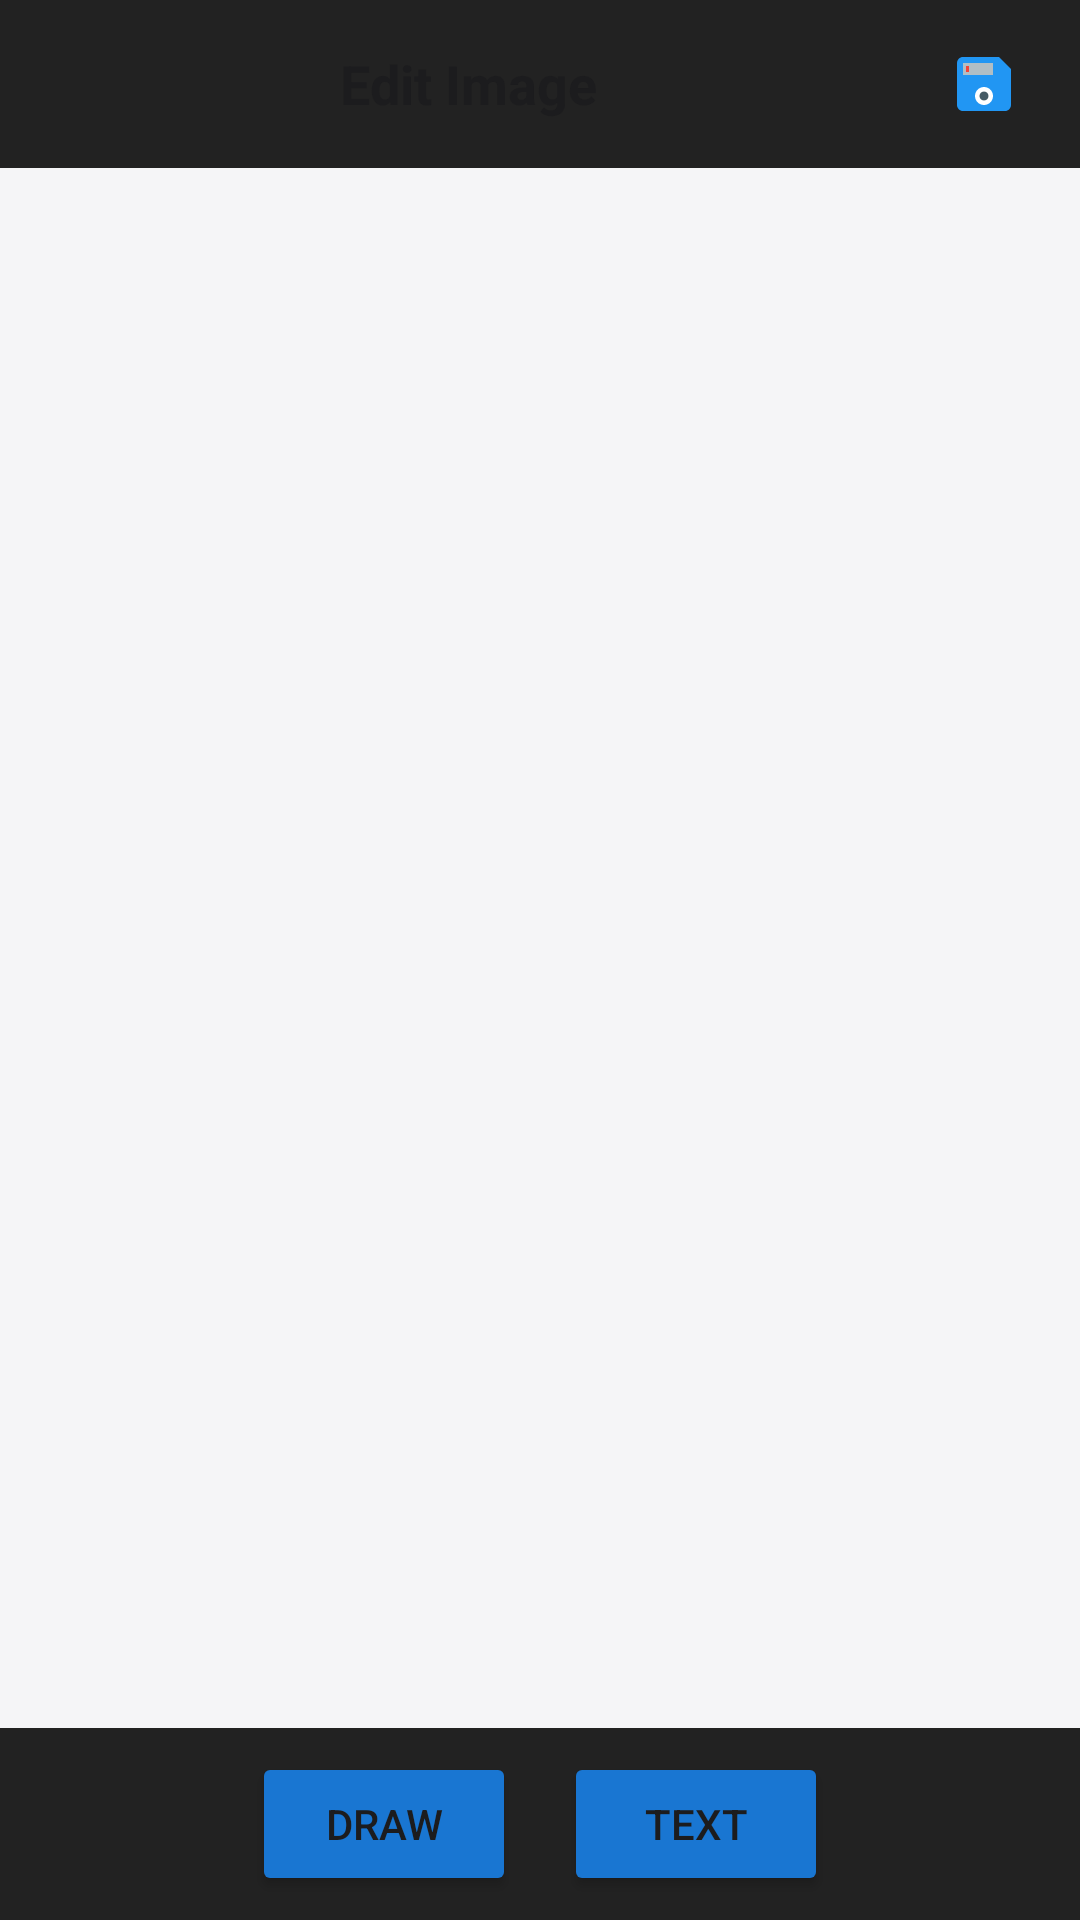

This screen was rendered from an Android layout file. Write that file and the resources it references.
<!-- AndroidManifest.xml: activity theme Theme.MyCalendar2026SAR -->
<!-- res/layout/activity_image_editor.xml -->
<?xml version="1.0" encoding="utf-8"?>
<LinearLayout xmlns:android="http://schemas.android.com/apk/res/android"
    android:layout_width="match_parent"
    android:layout_height="match_parent"
    android:background="@color/black"
    android:orientation="vertical">

    <LinearLayout
        android:layout_width="match_parent"
        android:layout_height="56dp"
        android:background="#222222"
        android:gravity="center_vertical"
        android:orientation="horizontal"
        android:paddingStart="8dp"
        android:paddingEnd="8dp">

        <ImageButton
            android:id="@+id/btnCancel"
            android:layout_width="48dp"
            android:layout_height="48dp"
            android:background="?attr/selectableItemBackgroundBorderless"
            android:src="@drawable/ic_menu_exit_color" />

        <TextView
            android:layout_width="0dp"
            android:layout_height="wrap_content"
            android:layout_weight="1"
            android:gravity="center"
            android:text="Edit Image"
            android:textColor="@color/white"
            android:textSize="18sp"
            android:textStyle="bold" />

        <ImageButton
            android:id="@+id/btnCrop"
            android:layout_width="48dp"
            android:layout_height="48dp"
            android:background="?attr/selectableItemBackgroundBorderless"
            android:src="@drawable/ic_menu_crop_color" />

        <ImageButton
            android:id="@+id/btnOk"
            android:layout_width="48dp"
            android:layout_height="48dp"
            android:background="?attr/selectableItemBackgroundBorderless"
            android:src="@drawable/ic_menu_save_color" />
    </LinearLayout>

    <FrameLayout
        android:layout_width="match_parent"
        android:layout_height="0dp"
        android:layout_weight="1">

        <ImageView
            android:id="@+id/imagePreview"
            android:layout_width="match_parent"
            android:layout_height="match_parent"
            android:scaleType="fitCenter" />

        <View
            android:id="@+id/drawingOverlay"
            android:layout_width="match_parent"
            android:layout_height="match_parent" />
    </FrameLayout>

    <LinearLayout
        android:layout_width="match_parent"
        android:layout_height="wrap_content"
        android:background="#222222"
        android:gravity="center"
        android:orientation="horizontal"
        android:padding="8dp">

        <Button
            android:id="@+id/btnDraw"
            android:layout_width="wrap_content"
            android:layout_height="wrap_content"
            android:text="Draw"
            android:backgroundTint="@color/light_green"
            android:textColor="@color/white" />

        <Button
            android:id="@+id/btnText"
            android:layout_width="wrap_content"
            android:layout_height="wrap_content"
            android:layout_marginStart="16dp"
            android:text="Text"
            android:backgroundTint="@color/light_green"
            android:textColor="@color/white" />

    </LinearLayout>

</LinearLayout>
<!-- resources referenced by this layout -->
<resources>
  <color name="black">#F5F5F7</color>
  <color name="light_green">#1976D2</color>
  <color name="white">#1C1C1E</color>
  <!-- drawable ic_menu_save_color (drawable) -->
  <vector xmlns:android="http://schemas.android.com/apk/res/android"
      android:width="24dp"
      android:height="24dp"
      android:viewportWidth="24"
      android:viewportHeight="24">
      
      <path
          android:fillColor="#2196F3"
          android:pathData="M17,3L5,3c-1.11,0 -2,0.9 -2,2v14c0,1.1 0.89,2 2,2h14c1.1,0 2,-0.9 2,-2L21,7l-4,-4z" />
      
      <path
          android:fillColor="#B0BEC5"
          android:pathData="M15,9L5,9L5,5h10v4z" />
      
      <path
          android:fillColor="#F44336"
          android:pathData="M6,6h1v2H6V6z" />
      
      <path
          android:fillColor="#FFFFFF"
          android:pathData="M12,19c-1.66,0 -3,-1.34 -3,-3s1.34,-3 3,-3 3,1.34 3,3 -1.34,3 -3,3z" />
      
      <path
          android:fillColor="#455A64"
          android:pathData="M12,17.5c-0.83,0 -1.5,-0.67 -1.5,-1.5s0.67,-1.5 1.5,-1.5s1.5,0.67 1.5,1.5s-0.67,1.5 -1.5,1.5z" />
  </vector>
  <style name="Theme.MyCalendar2026SAR" parent="Theme.MaterialComponents.DayNight.NoActionBar">
          
          <item name="colorPrimary">@color/light_green</item>
          <item name="colorPrimaryVariant">@color/hunter_green</item>
          <item name="colorOnPrimary">@color/white</item>
          
          <item name="colorSecondary">@color/teal_200</item>
          <item name="colorSecondaryVariant">@color/teal_700</item>
          <item name="colorOnSecondary">@color/black</item>
          
          <item name="android:statusBarColor">?attr/colorPrimaryVariant</item>
  
          <item name="colorControlActivated">@color/light_green</item>
  
          <item name="android:listPreferredItemPaddingStart">8dp</item>
          <item name="android:listPreferredItemPaddingEnd">8dp</item>
          <item name="android:textAppearanceLargePopupMenu">@style/CustomMenuTextAppearance</item>
          <item name="android:textAppearanceSmallPopupMenu">@style/CustomMenuTextAppearance</item>
          <item name="android:popupMenuStyle">@style/CustomPopupMenuStyle</item>
  
          
          <item name="materialAlertDialogTheme">@style/CustomAlertDialogTheme</item>
          <item name="alertDialogTheme">@style/CustomAlertDialogTheme</item>
      </style>
  <color name="hunter_green">#0D47A1</color>
  <color name="teal_200">#00897B</color>
  <color name="teal_700">#00695C</color>
  <style name="CustomMenuTextAppearance" parent="TextAppearance.AppCompat.Widget.PopupMenu.Large">
          <item name="android:textSize">@dimen/_10ssp</item>
          <item name="android:textColor">@color/white</item>
      </style>
  <style name="CustomPopupMenuStyle" parent="Widget.AppCompat.PopupMenu">
          <item name="android:minWidth">@dimen/_110sdp</item>
      </style>
  <style name="CustomAlertDialogTheme" parent="ThemeOverlay.MaterialComponents.MaterialAlertDialog">
          <item name="colorPrimary">@color/light_green</item>
          <item name="colorAccent">@color/light_green</item>
          <item name="colorSecondary">@color/light_green</item>
          <item name="android:textColorPrimary">@color/white</item>
          
          <item name="buttonBarPositiveButtonStyle">@style/GreenButtonStyle</item>
          <item name="buttonBarNegativeButtonStyle">@style/GreenButtonStyle</item>
          <item name="buttonBarNeutralButtonStyle">@style/GreenButtonStyle</item>
      </style>
  <style name="GreenButtonStyle" parent="Widget.MaterialComponents.Button.TextButton">
          <item name="android:textColor">@color/light_green</item>
      </style>
</resources>
